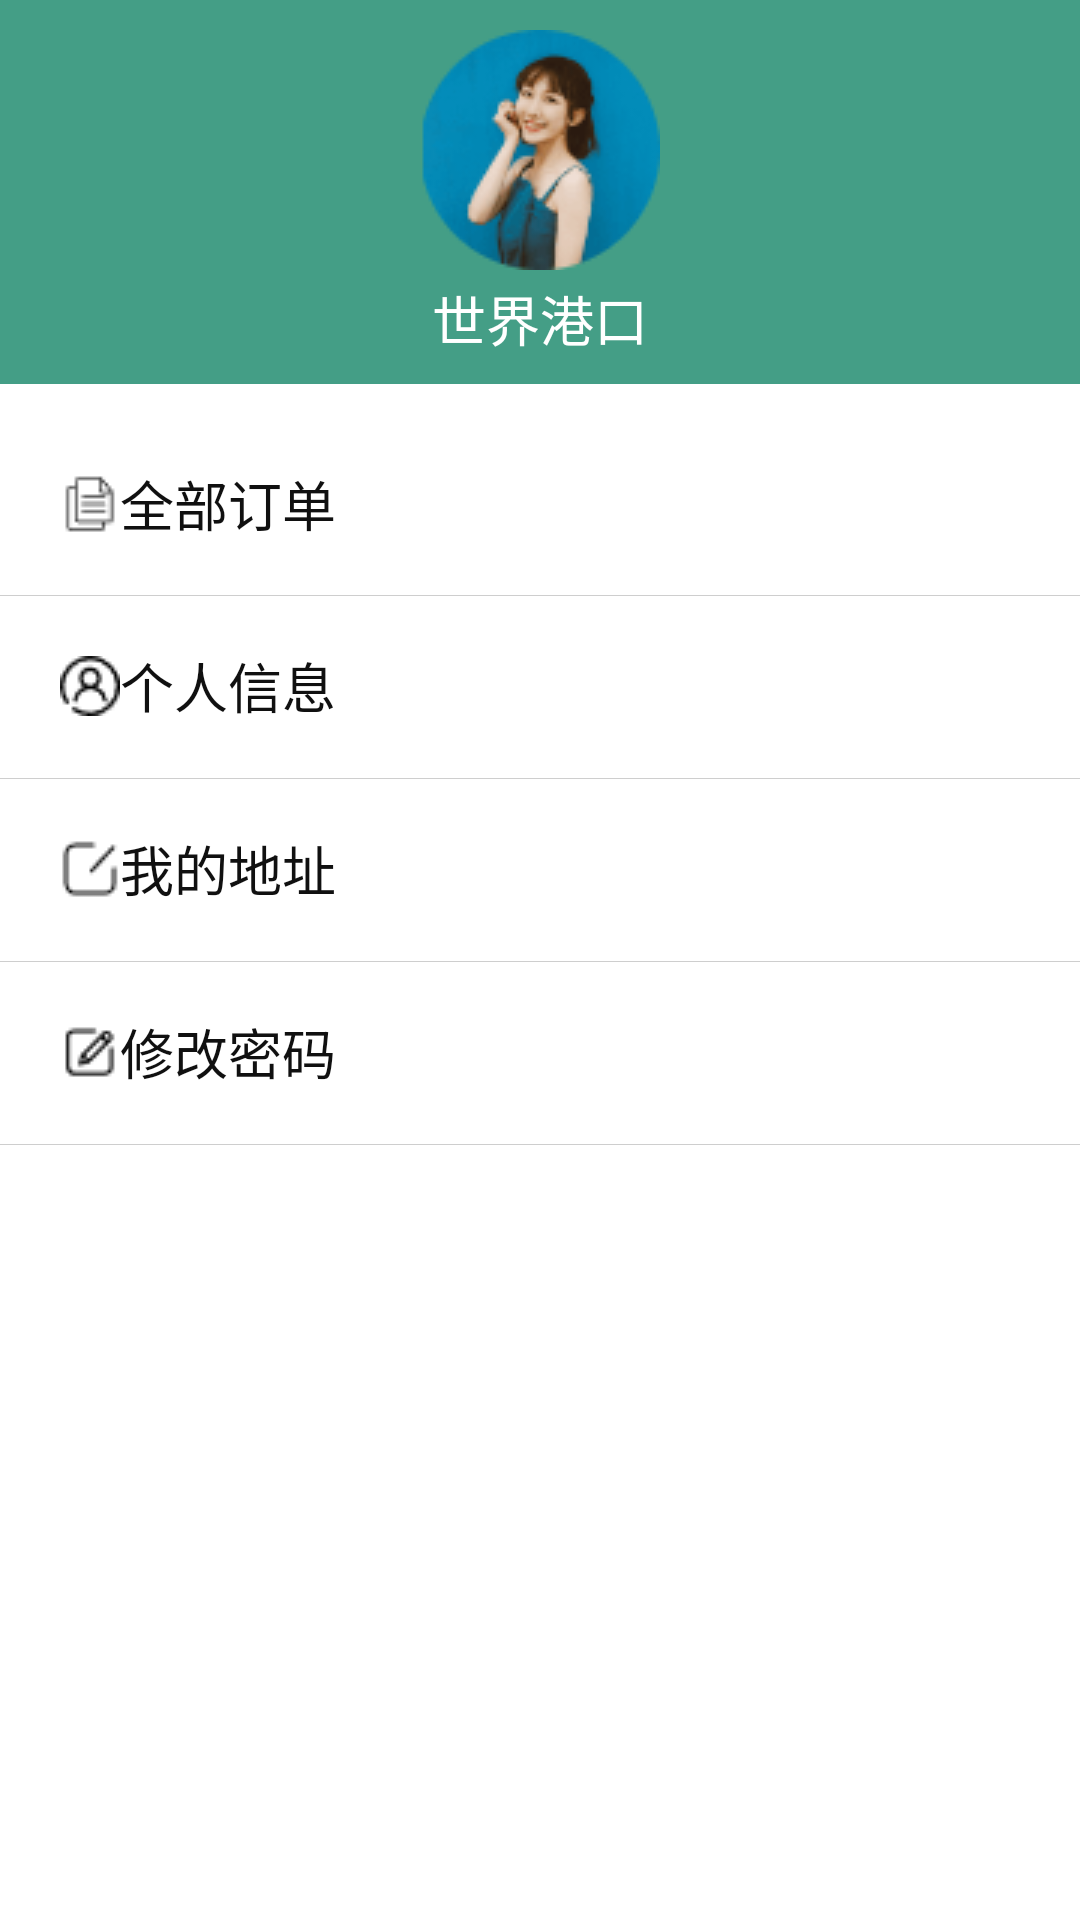

Reconstruct the res/layout file that produces this screen, plus the resources it refers to.
<!-- AndroidManifest.xml: application theme Theme.MyApplication -->
<!-- res/layout/fragment_wode.xml -->
<?xml version="1.0" encoding="utf-8"?>
<FrameLayout xmlns:android="http://schemas.android.com/apk/res/android"
    xmlns:tools="http://schemas.android.com/tools"
    android:layout_width="match_parent"
    android:layout_height="match_parent"
    tools:context=".fragment.WodeFragment"
    android:background="@color/white">

    
    <RelativeLayout
        android:layout_width="match_parent"
        android:layout_height="match_parent"
        android:id="@+id/r1"
        >
        <RelativeLayout
            android:layout_width="match_parent"
            android:layout_height="wrap_content"
            android:id="@+id/dzl1"
            android:background="#449e86"
            >

        <ImageView
            android:id="@+id/touxiang"
            android:layout_width="match_parent"
            android:layout_height="wrap_content"
            android:layout_marginTop="10dp"
            android:layout_centerHorizontal="true"
            android:src="@drawable/touxiang" />

            <TextView
                android:id="@+id/nicheng"
                android:layout_width="wrap_content"
                android:layout_height="35dp"
                android:layout_below="@+id/touxiang"
                android:layout_centerHorizontal="true"
                android:layout_marginTop="3dp"
                android:text="世界港口"
                android:textSize="18dp"
                android:textColor="@color/white" />
        </RelativeLayout>
        <RelativeLayout
            android:id="@+id/rl2"
            android:layout_width="match_parent"
            android:layout_height="60dp"
            android:layout_marginTop="10dp"
            android:layout_below="@+id/dzl1"
            android:orientation="horizontal">

            <ImageView
                android:id="@+id/dingdan"
                android:layout_width="wrap_content"
                android:layout_height="20dp"
                android:layout_centerVertical="true"
                android:layout_marginLeft="20dp"
                android:src="@drawable/dingdan"></ImageView>

            <TextView
                android:layout_width="wrap_content"
                android:layout_height="60dp"
                android:gravity="center"
                android:layout_toRightOf="@+id/dingdan"
                android:text="全部订单"
                android:textColor="#101010"
                android:textSize="18dp"></TextView>

            <ImageView
                android:id="@+id/image2"
                android:layout_width="wrap_content"
                android:layout_height="15dp"
                android:layout_alignParentRight="true"
                android:layout_marginTop="22dp"
                android:layout_marginRight="10dp"
                android:src="@drawable/button1"></ImageView>
        </RelativeLayout>

        <View
            android:id="@+id/v1"
            android:layout_width="match_parent"
            android:layout_height="1px"
            android:layout_marginTop="1px"
            android:layout_below="@+id/rl2"
            android:background="#CECECE" />

        <RelativeLayout
            android:id="@+id/l4"
            android:layout_width="match_parent"
            android:layout_height="60dp"
            android:layout_below="@+id/v1"
            android:orientation="horizontal">

            <ImageView
                android:id="@+id/xinxi"
                android:layout_width="wrap_content"
                android:layout_height="20dp"
                android:layout_centerVertical="true"
                android:layout_marginLeft="20dp"
                android:src="@drawable/xinxi"></ImageView>

            <TextView
                android:layout_width="wrap_content"
                android:layout_height="60dp"
                android:layout_toRightOf="@+id/xinxi"
                android:gravity="center"
                android:text="个人信息"
                android:textColor="#101010"
                android:textSize="18dp"></TextView>

            <ImageView
                android:id="@+id/wI2"
                android:layout_width="wrap_content"
                android:layout_height="15dp"
                android:layout_alignParentRight="true"
                android:layout_marginTop="22dp"
                android:layout_marginRight="10dp"
                android:src="@drawable/button1"></ImageView>
        </RelativeLayout>
        <View
            android:layout_width="match_parent"
            android:layout_height="1px"
            android:layout_marginTop="2px"
            android:background="#CECECE"
            android:id="@+id/v2"
            android:layout_below="@+id/l4"
            />

        <RelativeLayout
            android:id="@+id/l5"
            android:layout_width="match_parent"
            android:layout_height="60dp"
            android:layout_below="@+id/v2"
            android:orientation="horizontal">

            <ImageView
                android:id="@+id/dizhi"
                android:layout_width="wrap_content"
                android:layout_height="20dp"
                android:layout_centerVertical="true"
                android:layout_marginLeft="20dp"
                android:src="@drawable/dizhi"></ImageView>

            <TextView
                android:layout_width="wrap_content"
                android:layout_height="60dp"
                android:layout_toRightOf="@+id/dizhi"
                android:gravity="center"
                android:text="我的地址"
                android:textColor="#101010"
                android:textSize="18dp"></TextView>

            <ImageView
                android:id="@+id/wI3"
                android:layout_width="wrap_content"
                android:layout_height="15dp"
                android:layout_alignParentRight="true"
                android:layout_marginTop="22dp"
                android:layout_marginRight="10dp"
                android:src="@drawable/button1">

            </ImageView>
        </RelativeLayout>
        <View
            android:layout_width="match_parent"
            android:layout_height="1px"
            android:layout_marginTop="2px"
            android:background="#CECECE"
            android:id="@+id/v3"
            android:layout_below="@+id/l5"
            />
        <RelativeLayout
            android:layout_width="match_parent"
            android:layout_height="60dp"
            android:id="@+id/l6"
            android:orientation="horizontal"
            android:layout_below="@+id/v3">

            <ImageView
                android:id="@+id/mima"
                android:layout_width="wrap_content"
                android:layout_height="20dp"
                android:layout_centerVertical="true"
                android:layout_marginLeft="20dp"
                android:src="@drawable/mima"></ImageView>

            <TextView
                android:layout_width="wrap_content"
                android:layout_height="60dp"
                android:layout_toRightOf="@+id/mima"
                android:gravity="center"
                android:text="修改密码"
                android:textColor="#101010"
                android:textSize="18dp"></TextView>
            <ImageView
                android:id="@+id/wI4"
                android:layout_width="wrap_content"
                android:layout_height="15dp"
                android:layout_alignParentRight="true"
                android:layout_marginRight="10dp"
                android:layout_marginTop="22dp"
                android:src="@drawable/button1">

            </ImageView>
        </RelativeLayout>
        <View
            android:layout_width="match_parent"
            android:layout_height="1px"
            android:background="#CECECE"
            android:layout_marginTop="2px"
            android:id="@+id/v4"
            android:layout_below="@+id/l6"
            />
    </RelativeLayout>

</FrameLayout>
<!-- resources referenced by this layout -->
<resources>
  <color name="white">#FFFFFFFF</color>
  <!-- drawable dingdan: png bitmap (drawable, 304 bytes) -->
  <!-- drawable dizhi: png bitmap (drawable, 325 bytes) -->
  <!-- drawable mima: png bitmap (drawable, 342 bytes) -->
  <!-- drawable touxiang: png bitmap (drawable, 4886 bytes) -->
  <!-- drawable xinxi: png bitmap (drawable, 510 bytes) -->
  <style name="Theme.MyApplication" parent="Theme.MaterialComponents.DayNight.NoActionBar.Bridge">
          
          <item name="colorPrimary">@color/purple_500</item>
          <item name="colorPrimaryVariant">@color/majorcolor</item>
          <item name="colorOnPrimary">@color/white</item>
          
          <item name="colorSecondary">@color/teal_200</item>
          <item name="colorSecondaryVariant">@color/teal_700</item>
          <item name="colorOnSecondary">@color/black</item>
          
          <item name="android:statusBarColor" tools:targetApi="l">?attr/colorPrimaryVariant</item>
          
      </style>
  <color name="purple_500">#FF6200EE</color>
  <color name="majorcolor">#449E86</color>
  <color name="teal_200">#FF03DAC5</color>
  <color name="teal_700">#FF018786</color>
  <color name="black">#FF000000</color>
</resources>
